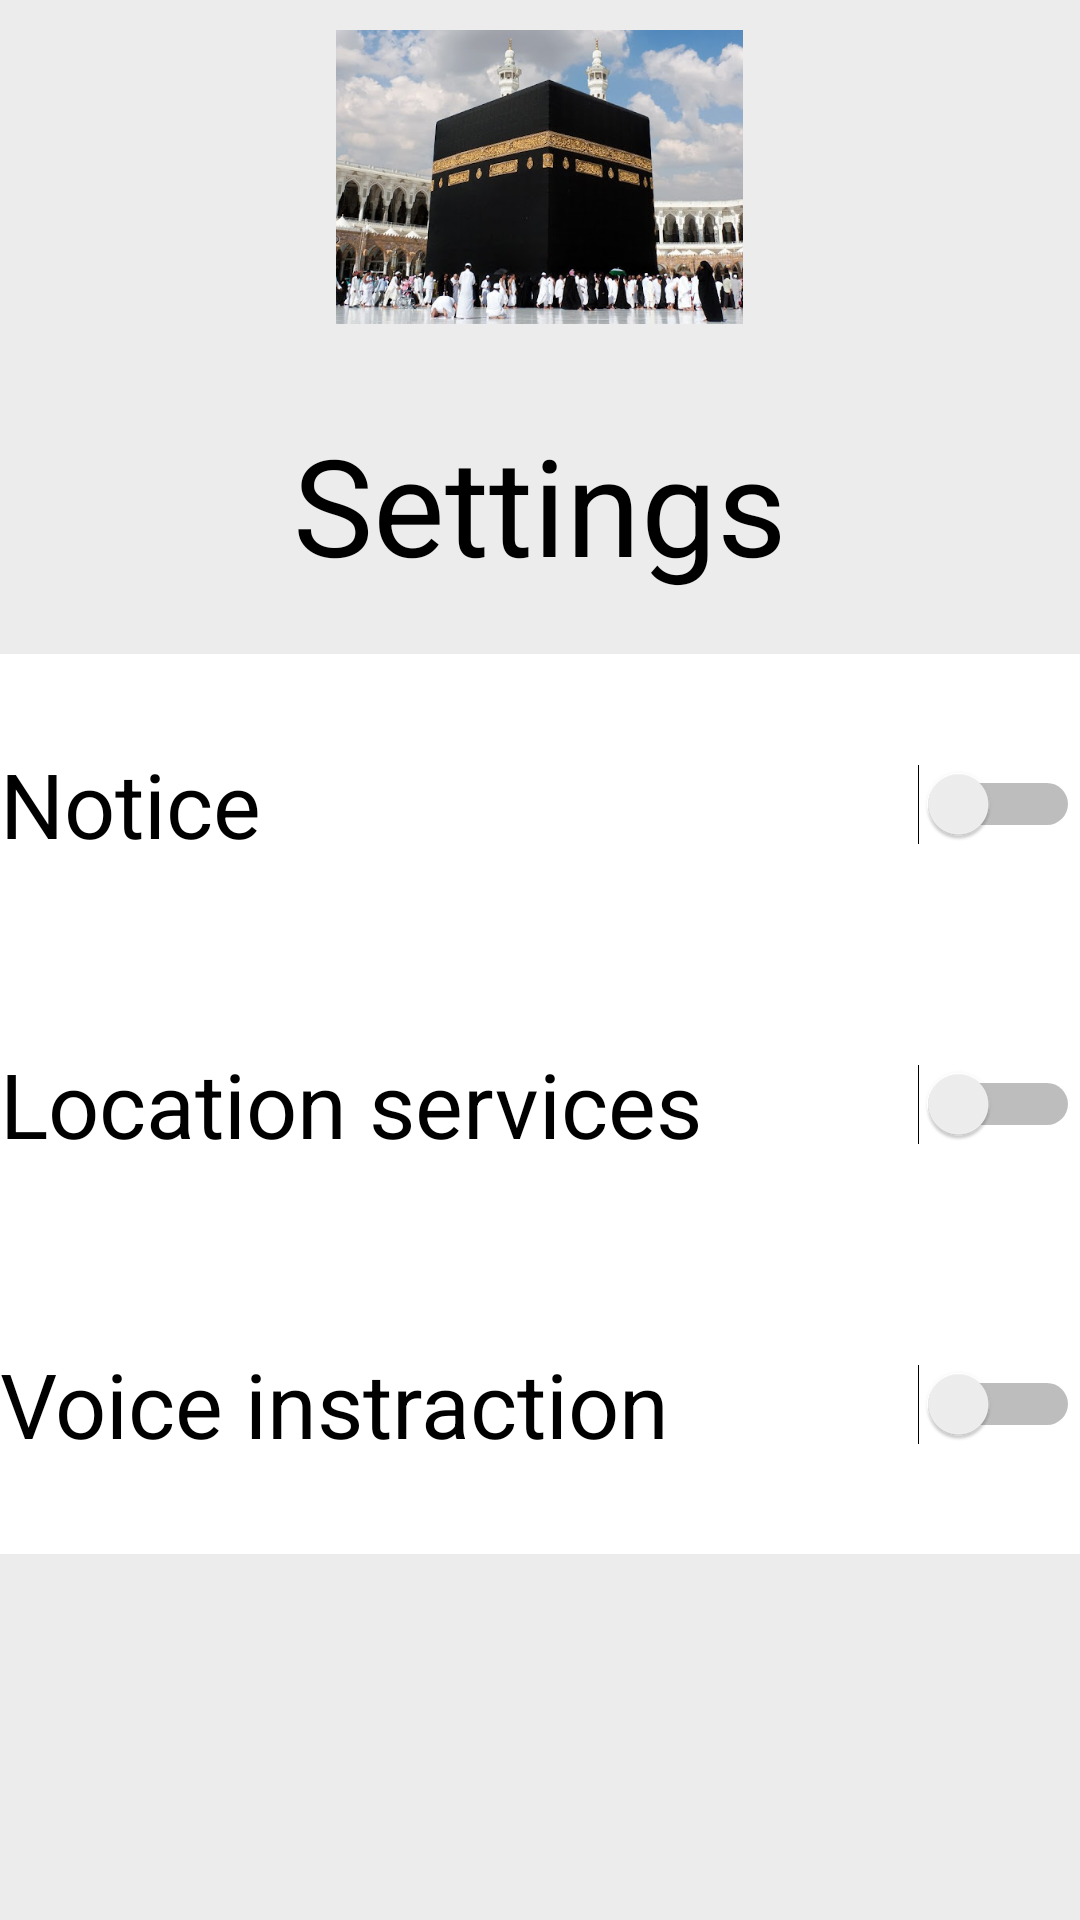

Reconstruct the res/layout file that produces this screen, plus the resources it refers to.
<!-- AndroidManifest.xml: application theme Theme.MuslimGuide -->
<!-- res/layout/activity_setting.xml -->
<?xml version="1.0" encoding="utf-8"?>
<androidx.constraintlayout.widget.ConstraintLayout xmlns:android="http://schemas.android.com/apk/res/android"
    xmlns:app="http://schemas.android.com/apk/res-auto"
    xmlns:tools="http://schemas.android.com/tools"
    android:layout_width="match_parent"
    android:layout_height="match_parent"
    tools:context=".Setting">
    <LinearLayout
        android:layout_width="match_parent"
        android:layout_height="match_parent"
        android:layout_alignParentTop="true"
        android:background="#ECECEC"
        android:orientation="vertical">


        <ImageView
            android:id="@+id/imageView"
            android:layout_width="159dp"
            android:layout_height="98dp"
            android:layout_gravity="center"
            android:layout_marginTop="10dp"
            app:srcCompat="@drawable/alkaaba" />

        <TextView
            android:id="@+id/textView"
            android:layout_width="350dp"
            android:layout_height="wrap_content"
            android:layout_gravity="center"
            android:layout_marginTop="30dp"
            android:gravity="center"
            android:text=" Settings "
            android:textColor="@color/black"
            android:textSize="45sp" />
        <LinearLayout
            android:layout_width="match_parent"
            android:layout_height="300dp"
            android:layout_gravity="center"
            android:layout_marginTop="20dp"

            android:background="@color/white"
            android:orientation="vertical">



                <Switch
                    android:id="@+id/switch1"
                    android:layout_width="match_parent"
                    android:layout_height="100dp"
                    android:layout_weight="1"
                    android:textSize="30dp"
                    android:text="Notice" />

            <Switch
                android:id="@+id/switch2"
                android:layout_width="match_parent"
                android:layout_height="100dp"
                android:layout_weight="1"
                android:textSize="30dp"
                android:text="Location services" />
            <Switch
                android:id="@+id/switch3"
                android:layout_width="match_parent"
                android:layout_height="100dp"
                android:layout_weight="1"
                android:textSize="30dp"
                android:text="Voice instraction" />







        </LinearLayout>



    </LinearLayout>

</androidx.constraintlayout.widget.ConstraintLayout>
<!-- resources referenced by this layout -->
<resources>
  <!-- drawable alkaaba: jpg bitmap (drawable, 60034 bytes) -->
  <style name="Theme.MuslimGuide" parent="Theme.MaterialComponents.DayNight.DarkActionBar">
          
          <item name="colorPrimary">@color/purple_500</item>
          <item name="colorPrimaryVariant">@color/purple_700</item>
          <item name="colorOnPrimary">@color/white</item>
          
          <item name="colorSecondary">@color/teal_200</item>
          <item name="colorSecondaryVariant">@color/teal_700</item>
          <item name="colorOnSecondary">@color/black</item>
          
          <item name="android:statusBarColor" tools:targetApi="l">?attr/colorPrimaryVariant</item>
          
      </style>
  <!-- not gathered from this repository: default colours our renderer supplied (Android Studio template values) -->
  <color name="purple_500">#FF6200EE</color>
  <color name="purple_700">#FF3700B3</color>
  <color name="teal_200">#FF03DAC5</color>
  <color name="teal_700">#FF018786</color>
  <color name="black">#FF000000</color>
  <color name="white">#FFFFFFFF</color>
</resources>
